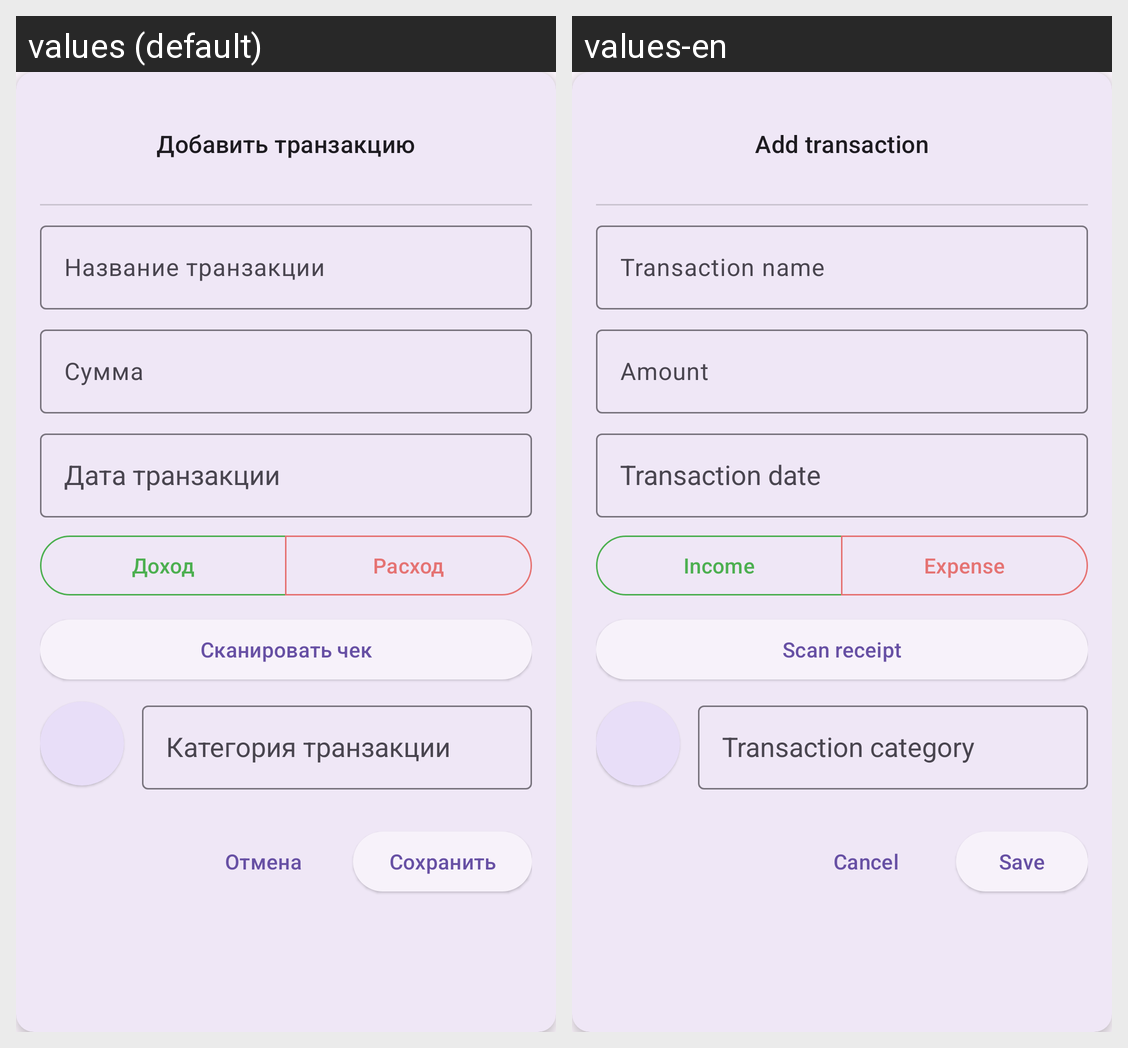

This grid shows one Android layout under two languages. Give, for every string resource on the screen, its name, the default text and each shown locale's text.
Android screen res/layout/dialog_add_transaction.xml rendered under 2 locales, left to right: values (default), values-en. Device: Nexus 5 (rendered at 1080×1920; each locale shown at half size, 540×960, under a caption strip naming it); theme Theme.MyBudget.
Strings drawn on this screen, with the default value and each locale's value (text and hints the layout hard-codes, and strings that could not be matched under every locale, appear in the picture but are not listed):

cancel
  values: Отмена
  values-en: Cancel

add_transaction
  values: Добавить транзакцию
  values-en: Add transaction

transaction_name
  values: Название транзакции
  values-en: Transaction name

transaction_amount
  values: Сумма
  values-en: Amount

transaction_date
  values: Дата транзакции
  values-en: Transaction date

income
  values: Доход
  values-en: Income

expense
  values: Расход
  values-en: Expense

scan_receipt
  values: Сканировать чек
  values-en: Scan receipt

transaction_category
  values: Категория транзакции
  values-en: Transaction category

save
  values: Сохранить
  values-en: Save
